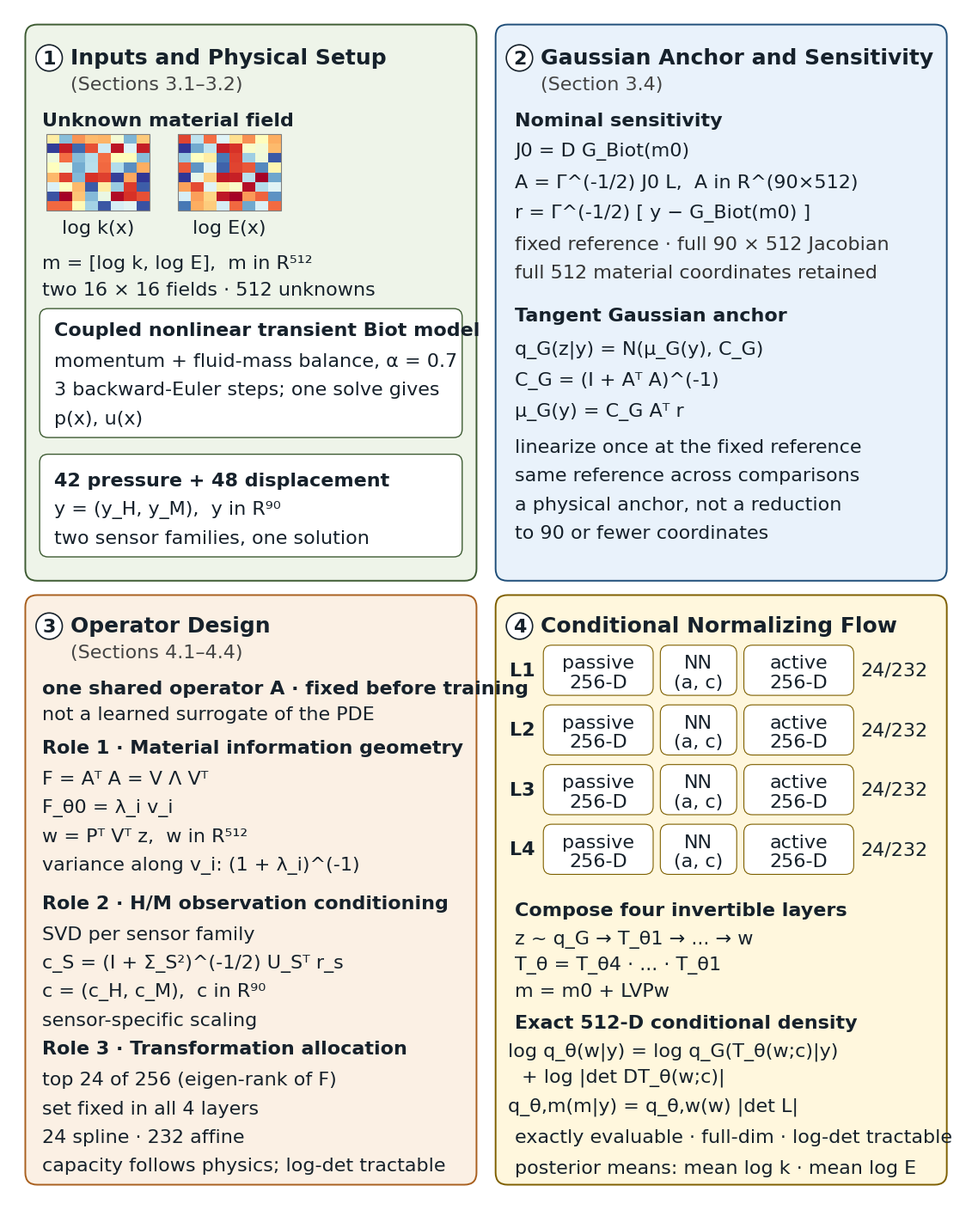

Write the Python code that produced this figure.
# -*- coding: utf-8 -*-
"""Fig.3 journal version: 800 x 1000 pt, Arial only, plain-text formulas (no mathtext)."""
import matplotlib
matplotlib.use("Agg")
import matplotlib.pyplot as plt
from matplotlib.patches import FancyBboxPatch, Rectangle
import matplotlib.font_manager as fm
import numpy as np

for _f in (r"C:\Windows\Fonts\arial.ttf", r"C:\Windows\Fonts\arialbd.ttf"):
    try: fm.fontManager.addfont(_f)
    except Exception: pass
plt.rcParams.update({"font.family": "Arial", "pdf.fonttype": 42,
                     "axes.unicode_minus": False})

W, H = 800, 1000
fig = plt.figure(figsize=(W/72, H/72), dpi=300)
ax = fig.add_axes([0, 0, 1, 1]); ax.set_xlim(0, W); ax.set_ylim(0, H); ax.axis("off")

INK = "#16212B"
G_D, G_L = "#3E5C33", "#EEF4E9"
O_D, O_L = "#A9601F", "#FBF0E4"
B_D, B_L = "#1F4E79", "#E9F2FB"
Y_D, Y_L = "#7F6000", "#FFF7DD"

def panel(x, y, w, h, fc, ec):
    ax.add_patch(FancyBboxPatch((x, y), w, h, boxstyle="round,pad=0,rounding_size=10",
                                facecolor=fc, edgecolor=ec, linewidth=1.4, zorder=1))
def card(x, y, w, h, ec, fc="#FFFFFF", lw=1.0):
    ax.add_patch(FancyBboxPatch((x, y), w, h, boxstyle="round,pad=0,rounding_size=7",
                                facecolor=fc, edgecolor=ec, linewidth=lw, zorder=3))
def T(x, y, s, fs=16, bold=False, ha="left", c=INK, z=7):
    ax.text(x, y, s, fontsize=fs, fontweight="bold" if bold else "normal",
            ha=ha, va="center", color=c, zorder=z)
def num(x, y, n):
    ax.add_patch(plt.Circle((x, y), 11, facecolor="#FFFFFF", edgecolor=INK, lw=1.2, zorder=8))
    T(x, y-0.5, str(n), 16, True, "center", z=9)

panel(14, 520, 378, 466, G_L, G_D)
panel(408, 520, 378, 466, B_L, B_D)
panel(14, 14, 378, 494, O_L, O_D)
panel(408, 14, 378, 494, Y_L, Y_D)

# ---------------- 1 Inputs ----------------
num(34, 958, 1)
T(52, 958, "Inputs and Physical Setup", 18, True)
T(52, 936, "(Sections 3.1–3.2)", 16, False, c="#444444")
T(28, 906, "Unknown material field", 16, True)
rng = np.random.default_rng(5)
for x0, lab in [(32, "log k(x)"), (142, "log E(x)")]:
    ax.imshow(rng.random((8, 8)), extent=(x0, x0+86, 830, 894), origin="lower",
              cmap="RdYlBu_r", aspect="auto", zorder=5, interpolation="nearest")
    ax.add_patch(Rectangle((x0, 830), 86, 64, fill=False, ec="#7F7F7F", lw=0.8, zorder=6))
    T(x0+43, 816, lab, 16, ha="center")
T(28, 786, "m = [log k, log E],  m in R⁵¹²", 16)
T(28, 764, "two 16 × 16 fields · 512 unknowns", 16)

card(26, 640, 354, 108, G_D, lw=1.0)
T(38, 730, "Coupled nonlinear transient Biot model", 16, True)
T(38, 704, "momentum + fluid-mass balance, α = 0.7", 16)
T(38, 680, "3 backward-Euler steps; one solve gives", 16)
T(38, 656, "p(x), u(x)", 16)

card(26, 540, 354, 86, G_D, lw=1.0)
T(38, 604, "42 pressure + 48 displacement", 16, True)
T(38, 580, "y = (y_H, y_M),  y in R⁹⁰", 16)
T(38, 556, "two sensor families, one solution", 16)

# ---------------- 2 Gaussian ----------------
num(428, 958, 2)
T(446, 958, "Gaussian Anchor and Sensitivity", 18, True)
T(446, 936, "(Section 3.4)", 16, False, c="#444444")
T(424, 906, "Nominal sensitivity", 16, True)
T(424, 880, "J0 = D G_Biot(m0)", 16)
T(424, 854, "A = Γ^(-1/2) J0 L,  A in R^(90×512)", 16)
T(424, 828, "r = Γ^(-1/2) [ y − G_Biot(m0) ]", 16)
T(424, 802, "fixed reference · full 90 × 512 Jacobian", 16, c="#333333")
T(424, 778, "full 512 material coordinates retained", 16, c="#333333")
T(424, 742, "Tangent Gaussian anchor", 16, True)
T(424, 714, "q_G(z|y) = N(μ_G(y), C_G)", 16)
T(424, 688, "C_G = (I + Aᵀ A)^(-1)", 16)
T(424, 662, "μ_G(y) = C_G Aᵀ r", 16)
T(424, 632, "linearize once at the fixed reference", 16)
T(424, 608, "same reference across comparisons", 16)
T(424, 584, "a physical anchor, not a reduction", 16)
T(424, 560, "to 90 or fewer coordinates", 16)

# ---------------- 3 Operator ----------------
num(34, 482, 3)
T(52, 482, "Operator Design", 18, True)
T(52, 460, "(Sections 4.1–4.4)", 16, False, c="#444444")
T(28, 430, "one shared operator A · fixed before training", 16, True)
T(28, 408, "not a learned surrogate of the PDE", 16)
T(28, 380, "Role 1 · Material information geometry", 16, True)
T(28, 354, "F = Aᵀ A = V Λ Vᵀ", 16)
T(28, 330, "F_θ0 = λ_i v_i", 16)
T(28, 306, "w = Pᵀ Vᵀ z,  w in R⁵¹²", 16)
T(28, 282, "variance along v_i: (1 + λ_i)^(-1)", 16)
T(28, 250, "Role 2 · H/M observation conditioning", 16, True)
T(28, 224, "SVD per sensor family", 16)
T(28, 200, "c_S = (I + Σ_S²)^(-1/2) U_Sᵀ r_s", 16)
T(28, 176, "c = (c_H, c_M),  c in R⁹⁰", 16)
T(28, 152, "sensor-specific scaling", 16)
T(28, 128, "Role 3 · Transformation allocation", 16, True)
T(28, 102, "top 24 of 256 (eigen-rank of F)", 16)
T(28, 78, "set fixed in all 4 layers", 16)
T(28, 54, "24 spline · 232 affine", 16)
T(28, 30, "capacity follows physics; log-det tractable", 16)

# ---------------- 4 Flow ----------------
num(428, 482, 4)
T(446, 482, "Conditional Normalizing Flow", 18, True)
ys = [424, 374, 324, 274]
for i, y in enumerate(ys):
    T(420, y+21, "L%d" % (i+1), 16, True)
    card(448, y, 92, 42, Y_D, lw=0.8)
    T(494, y+27, "passive", 16, ha="center"); T(494, y+11, "256-D", 16, ha="center")
    card(546, y, 64, 42, Y_D, lw=0.8)
    T(578, y+27, "NN", 16, ha="center"); T(578, y+11, "(a, c)", 16, ha="center")
    card(616, y, 92, 42, Y_D, lw=0.8)
    T(662, y+27, "active", 16, ha="center"); T(662, y+11, "256-D", 16, ha="center")
    T(714, y+21, "24/232", 16)

T(424, 244, "Compose four invertible layers", 16, True)
T(424, 220, "z ~ q_G → T_θ1 → ... → w", 16)
T(424, 198, "T_θ = T_θ4 · ... · T_θ1", 16)
T(424, 176, "m = m0 + LVPw", 16)
T(424, 150, "Exact 512-D conditional density", 16, True)
T(418, 126, "log q_θ(w|y) = log q_G(T_θ(w;c)|y)", 16)
T(430, 104, "+ log |det DT_θ(w;c)|", 16)
T(418, 80, "q_θ,m(m|y) = q_θ,w(w) |det L|", 16)
T(424, 54, "exactly evaluable · full-dim · log-det tractable", 16)
T(424, 28, "posterior means: mean log k · mean log E", 16)

fig.savefig("Fig3.pdf", facecolor="white", bbox_inches=None)
fig.savefig("Fig3.png", facecolor="white", dpi=300, bbox_inches=None)
print("saved")
